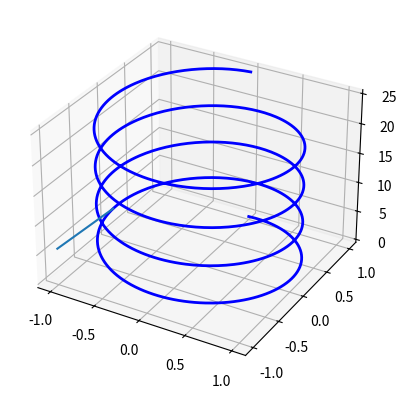
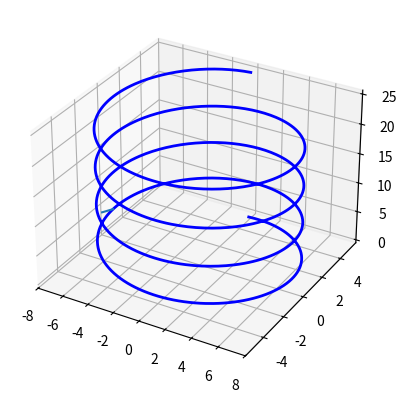

Reproduce these figures in Python, in order. (Note: this script raises an exception after producing the figures.)


import numpy as np
import matplotlib.pyplot as plt
from mpl_toolkits.mplot3d import Axes3D
import math

get_ipython().run_line_magic('matplotlib', 'notebook')
n = 1000
fig = plt.figure()

ax = fig.add_subplot(111, projection='3d')

theta_max = 8 * np.pi
theta = np.linspace(0, theta_max, n)
z = theta
x = np.sin(theta)
y = np.cos(theta)
ax.plot(x,y,z,'b',lw=2)

theta_current = 3 * np.pi/2
x_1 = math.cos(theta_current)
y_1 = math.sin(theta_current)
z_1 = 1

x_2 = math.sin(theta_current)
y_2 = math.cos(theta_current)
z_2 = theta_current

x_3 = x_1+x_2
y_3 = y_1+y_2
z_3 = z_1+z_2


x_s = [x_3, x_2]
y_s = [y_3, y_2]
z_s = [z_3, z_2]

ax.plot(x_s,y_s,z_s)
plt.show()




get_ipython().run_line_magic('matplotlib', 'notebook')
n = 1000
fig = plt.figure()

ax = fig.add_subplot(111, projection='3d')
a = 7
b = 5


theta_max = 8 * np.pi
theta = np.linspace(0, theta_max, n)
z = theta
x = (np.sin(theta))*a
y = (np.cos(theta))*b
ax.plot(x,y,z,'b',lw=2)

theta_current = 3 * np.pi/2
x_1 = math.cos(theta_current)
y_1 = math.sin(theta_current)
z_1 = 1

x_2 = a*math.sin(theta_current)
y_2 = b*math.cos(theta_current)
z_2 = theta_current

x_3 = x_1+x_2
y_3 = y_1+y_2
z_3 = z_1+z_2


x_s = [x_3, x_2]
y_s = [y_3, y_2]
z_s = [z_3, z_2]

ax.plot(x_s,y_s,z_s)
plt.show()



get_ipython().run_line_magic('matplotlib', 'notebook')
n = 1000
fig = plt.figure()

ax = fig.add_subplot(111, projection='3d')
-axis
theta_max = 8 * np.pi
theta = np.linspace(0, theta_max, n)
x = 6*theta
y = 3*(theta**2)
z = theta
ax.plot(x,y,z,'b',lw=2)

theta_current = 10
x_1 = 6 # math.cos(theta_current)
y_1 = 6*theta_current #math.sin(theta_current)
z_1 = 1

x_2 = 0
y_2 = 6
z_2 = 0

x_3 = x_1+x_2
y_3 = y_1+y_2
z_3 = z_1+z_2


x_s = [x_3, x_2]
y_s = [y_3, y_2]
z_s = [z_3, z_2]

ax.plot(x_s,y_s,z_s)
plt.show()